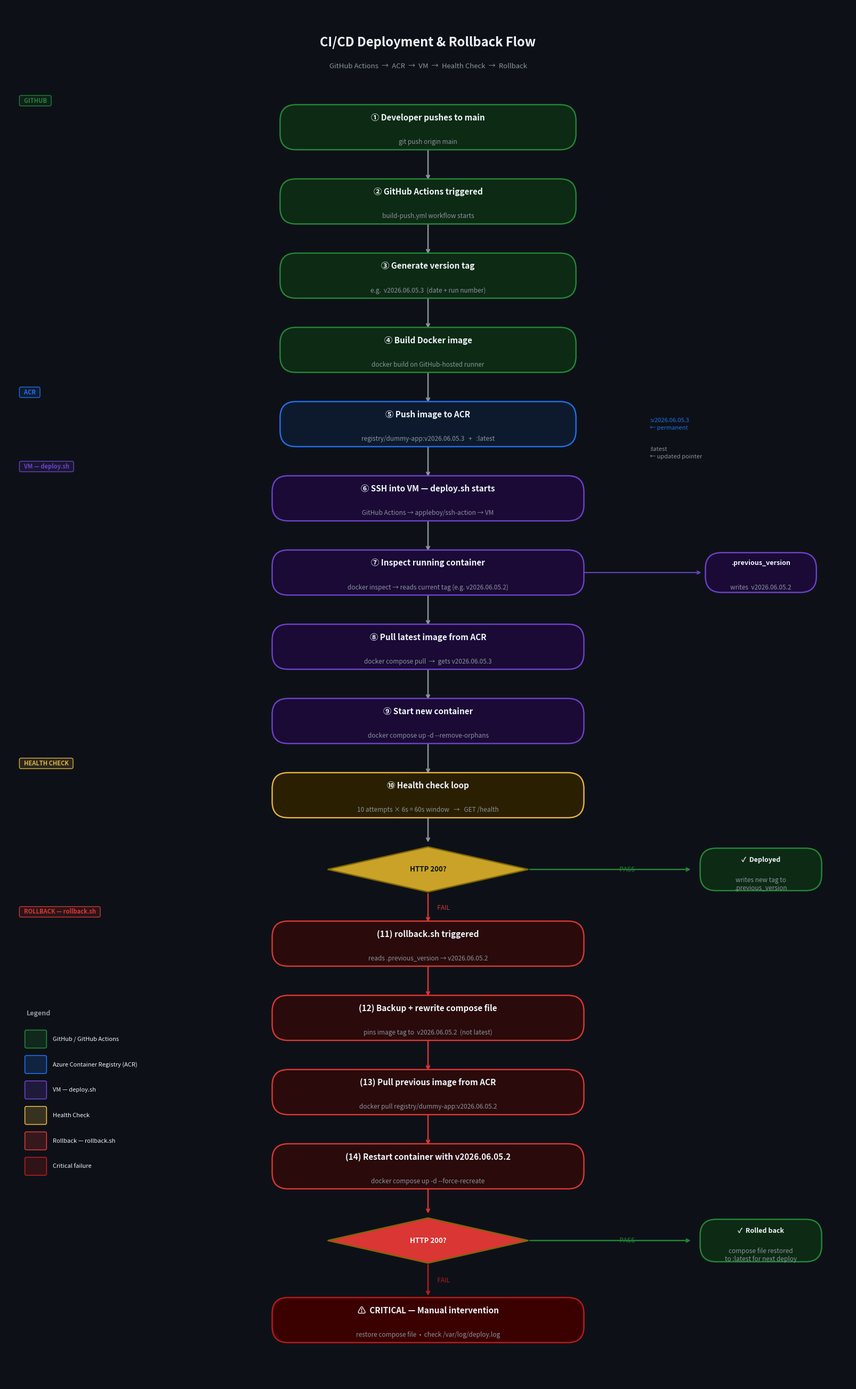

Python code for this plot: (Note: this script raises an exception after producing the figure.)
import matplotlib.pyplot as plt
import matplotlib.patches as mpatches
from matplotlib.patches import FancyBboxPatch, FancyArrowPatch

fig, ax = plt.subplots(1, 1, figsize=(16, 26))
ax.set_xlim(0, 16)
ax.set_ylim(0, 26)
ax.axis('off')
fig.patch.set_facecolor('#0d1117')
ax.set_facecolor('#0d1117')

# ── colour palette ──────────────────────────────────────────────────────────
C_GITHUB   = '#238636'   # green  – GitHub / Actions
C_ACR      = '#1f6feb'   # blue   – ACR
C_VM       = '#6e40c9'   # purple – VM / deploy
C_HEALTH   = '#e3b341'   # yellow – health check
C_ROLLBACK = '#da3633'   # red    – rollback
C_SUCCESS  = '#238636'   # green  – success
C_CRITICAL = '#b91c1c'   # dark red – critical
C_DECISION = '#c9a227'   # amber  – decision diamonds
C_TEXT     = '#f0f6fc'
C_SUBTEXT  = '#8b949e'
C_BORDER   = '#30363d'


def box(ax, x, y, w, h, label, sublabel='', color='#161b22', border=C_BORDER,
        text_color=C_TEXT, radius=0.3, fontsize=11):
    patch = FancyBboxPatch((x - w/2, y - h/2), w, h,
                           boxstyle=f"round,pad=0.05,rounding_size={radius}",
                           facecolor=color, edgecolor=border, linewidth=1.8, zorder=3)
    ax.add_patch(patch)
    if sublabel:
        ax.text(x, y + 0.18, label, ha='center', va='center',
                fontsize=fontsize, fontweight='bold', color=text_color, zorder=4)
        ax.text(x, y - 0.28, sublabel, ha='center', va='center',
                fontsize=8.5, color=C_SUBTEXT, zorder=4)
    else:
        ax.text(x, y, label, ha='center', va='center',
                fontsize=fontsize, fontweight='bold', color=text_color, zorder=4)


def diamond(ax, x, y, w, h, label, color=C_DECISION, text_color='#0d1117', fontsize=9.5):
    dx, dy = w/2, h/2
    pts = [[x, y+dy], [x+dx, y], [x, y-dy], [x-dx, y]]
    poly = plt.Polygon(pts, closed=True, facecolor=color, edgecolor='#7d6608',
                       linewidth=1.8, zorder=3)
    ax.add_patch(poly)
    ax.text(x, y, label, ha='center', va='center',
            fontsize=fontsize, fontweight='bold', color=text_color, zorder=4)


def arrow(ax, x1, y1, x2, y2, color='#8b949e', label='', lw=1.8):
    ax.annotate('', xy=(x2, y2), xytext=(x1, y1),
                arrowprops=dict(arrowstyle='->', color=color, lw=lw),
                zorder=2)
    if label:
        mx, my = (x1+x2)/2, (y1+y2)/2
        ax.text(mx + 0.12, my, label, fontsize=8.5, color=color, va='center', zorder=5)


def section_label(ax, x, y, label, color):
    ax.text(x, y, label, fontsize=8, color=color, fontweight='bold',
            ha='left', va='center',
            bbox=dict(boxstyle='round,pad=0.3', facecolor=color+'22',
                      edgecolor=color, linewidth=1), zorder=5)


# ── Title ────────────────────────────────────────────────────────────────────
ax.text(8, 25.3, 'CI/CD Deployment & Rollback Flow',
        ha='center', va='center', fontsize=17, fontweight='bold', color=C_TEXT)
ax.text(8, 24.85, 'GitHub Actions  →  ACR  →  VM  →  Health Check  →  Rollback',
        ha='center', va='center', fontsize=9.5, color=C_SUBTEXT)

# ── SECTION: GitHub ───────────────────────────────────────────────────────────
section_label(ax, 0.3, 24.2, '  GITHUB  ', C_GITHUB)

box(ax, 8, 23.7, 5.5, 0.75, '① Developer pushes to main',
    'git push origin main', color='#0d2a14', border=C_GITHUB)

arrow(ax, 8, 23.32, 8, 22.68)

box(ax, 8, 22.3, 5.5, 0.75, '② GitHub Actions triggered',
    'build-push.yml workflow starts', color='#0d2a14', border=C_GITHUB)

arrow(ax, 8, 21.92, 8, 21.28)

box(ax, 8, 20.9, 5.5, 0.75, '③ Generate version tag',
    'e.g.  v2026.06.05.3  (date + run number)', color='#0d2a14', border=C_GITHUB)

arrow(ax, 8, 20.52, 8, 19.88)

box(ax, 8, 19.5, 5.5, 0.75, '④ Build Docker image',
    'docker build on GitHub-hosted runner', color='#0d2a14', border=C_GITHUB)

# ── SECTION: ACR ─────────────────────────────────────────────────────────────
section_label(ax, 0.3, 18.7, '  ACR  ', C_ACR)

arrow(ax, 8, 19.12, 8, 18.48)

box(ax, 8, 18.1, 5.5, 0.75, '⑤ Push image to ACR',
    'registry/dummy-app:v2026.06.05.3   +   :latest', color='#0d1a2e', border=C_ACR)

# ACR side note
ax.text(12.2, 18.1, ':v2026.06.05.3\n← permanent', fontsize=8, color=C_ACR,
        ha='left', va='center', linespacing=1.5)
ax.text(12.2, 17.55, ':latest\n← updated pointer', fontsize=8, color=C_SUBTEXT,
        ha='left', va='center', linespacing=1.5)

# ── SECTION: VM deploy.sh ────────────────────────────────────────────────────
section_label(ax, 0.3, 17.3, '  VM — deploy.sh  ', C_VM)

arrow(ax, 8, 17.72, 8, 17.08)

box(ax, 8, 16.7, 5.8, 0.75, '⑥ SSH into VM — deploy.sh starts',
    'GitHub Actions → appleboy/ssh-action → VM', color='#1a0a35', border=C_VM)

arrow(ax, 8, 16.32, 8, 15.68)

box(ax, 8, 15.3, 5.8, 0.75, '⑦ Inspect running container',
    'docker inspect → reads current tag (e.g. v2026.06.05.2)', color='#1a0a35', border=C_VM)

ax.annotate('', xy=(13.2, 15.3), xytext=(10.9, 15.3),
            arrowprops=dict(arrowstyle='->', color=C_VM, lw=1.5), zorder=2)
box(ax, 14.3, 15.3, 2.0, 0.65, '.previous_version',
    'writes  v2026.06.05.2', color='#1a0a35', border=C_VM, fontsize=9)

arrow(ax, 8, 14.92, 8, 14.28)

box(ax, 8, 13.9, 5.8, 0.75, '⑧ Pull latest image from ACR',
    'docker compose pull  →  gets v2026.06.05.3', color='#1a0a35', border=C_VM)

arrow(ax, 8, 13.52, 8, 12.88)

box(ax, 8, 12.5, 5.8, 0.75, '⑨ Start new container',
    'docker compose up -d --remove-orphans', color='#1a0a35', border=C_VM)

# ── SECTION: Health check ────────────────────────────────────────────────────
section_label(ax, 0.3, 11.7, '  HEALTH CHECK  ', C_HEALTH)

arrow(ax, 8, 12.12, 8, 11.48)

box(ax, 8, 11.1, 5.8, 0.75, '⑩ Health check loop',
    '10 attempts × 6s = 60s window   →   GET /health', color='#2a1f00', border=C_HEALTH)

arrow(ax, 8, 10.72, 8, 10.18)

diamond(ax, 8, 9.7, 3.8, 0.85, 'HTTP 200?')

# ── PASS branch ──────────────────────────────────────────────────────────────
arrow(ax, 9.9, 9.7, 13.0, 9.7, color=C_SUCCESS, label='  PASS')

box(ax, 14.3, 9.7, 2.2, 0.7, '✓  Deployed',
    'writes new tag to\n.previous_version', color='#0d2a14', border=C_SUCCESS, fontsize=9)

# ── FAIL branch ──────────────────────────────────────────────────────────────
section_label(ax, 0.3, 8.9, '  ROLLBACK — rollback.sh  ', C_ROLLBACK)

arrow(ax, 8, 9.27, 8, 8.68, color=C_ROLLBACK, label='  FAIL')

box(ax, 8, 8.3, 5.8, 0.75, '(11) rollback.sh triggered',
    'reads .previous_version → v2026.06.05.2', color='#2a0a0a', border=C_ROLLBACK)

arrow(ax, 8, 7.92, 8, 7.28, color=C_ROLLBACK)

box(ax, 8, 6.9, 5.8, 0.75, '(12) Backup + rewrite compose file',
    'pins image tag to  v2026.06.05.2  (not latest)', color='#2a0a0a', border=C_ROLLBACK)

arrow(ax, 8, 6.52, 8, 5.88, color=C_ROLLBACK)

box(ax, 8, 5.5, 5.8, 0.75, '(13) Pull previous image from ACR',
    'docker pull registry/dummy-app:v2026.06.05.2', color='#2a0a0a', border=C_ROLLBACK)

arrow(ax, 8, 5.12, 8, 4.48, color=C_ROLLBACK)

box(ax, 8, 4.1, 5.8, 0.75, '(14) Restart container with v2026.06.05.2',
    'docker compose up -d --force-recreate', color='#2a0a0a', border=C_ROLLBACK)

arrow(ax, 8, 3.72, 8, 3.18, color=C_ROLLBACK)

diamond(ax, 8, 2.7, 3.8, 0.85, 'HTTP 200?', color=C_ROLLBACK, text_color=C_TEXT)

# rollback pass
arrow(ax, 9.9, 2.7, 13.0, 2.7, color=C_SUCCESS, label='  PASS')
box(ax, 14.3, 2.7, 2.2, 0.7, '✓  Rolled back',
    'compose file restored\nto :latest for next deploy', color='#0d2a14', border=C_SUCCESS, fontsize=9)

# rollback fail
arrow(ax, 8, 2.27, 8, 1.63, color=C_CRITICAL, label='  FAIL')
box(ax, 8, 1.2, 5.8, 0.75, '⚠  CRITICAL — Manual intervention',
    'restore compose file  •  check /var/log/deploy.log', color='#3b0000', border=C_CRITICAL)

# ── Legend ───────────────────────────────────────────────────────────────────
legend_items = [
    (C_GITHUB,   'GitHub / GitHub Actions'),
    (C_ACR,      'Azure Container Registry (ACR)'),
    (C_VM,       'VM — deploy.sh'),
    (C_HEALTH,   'Health Check'),
    (C_ROLLBACK, 'Rollback — rollback.sh'),
    (C_CRITICAL, 'Critical failure'),
]
lx, ly = 0.4, 6.5
ax.text(lx, ly + 0.45, 'Legend', fontsize=9, color=C_SUBTEXT, fontweight='bold')
for i, (color, label) in enumerate(legend_items):
    y_pos = ly - i * 0.48
    patch = FancyBboxPatch((lx, y_pos - 0.14), 0.35, 0.28,
                           boxstyle='round,pad=0.03', facecolor=color+'33',
                           edgecolor=color, linewidth=1.2, zorder=3)
    ax.add_patch(patch)
    ax.text(lx + 0.5, y_pos, label, fontsize=8, color=C_TEXT, va='center')

plt.tight_layout(pad=0.5)
plt.savefig('/Users/rishabhsharma/Desktop/Work/Dex_Ninja/ci-cd-git/docs/cicd-flow.png',
            dpi=150, bbox_inches='tight', facecolor=fig.get_facecolor())
print("Saved: docs/cicd-flow.png")
